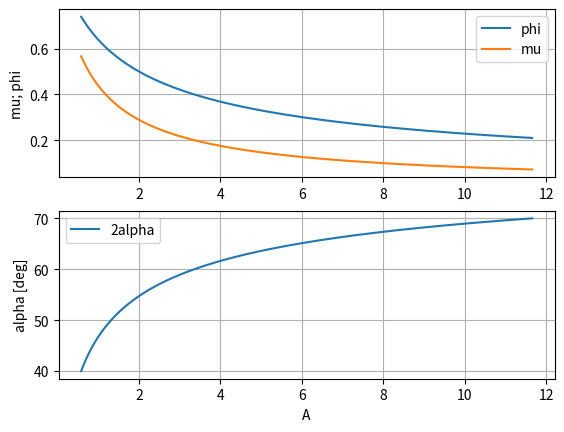
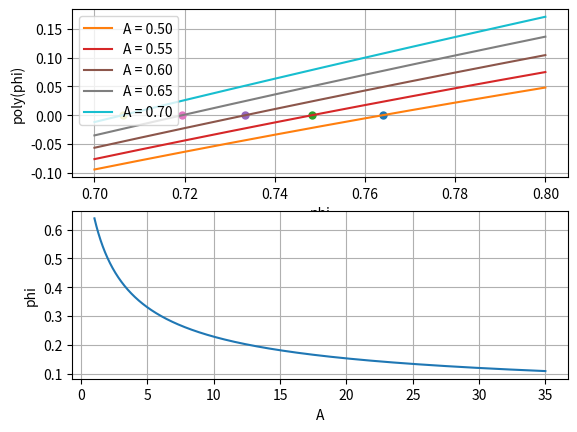
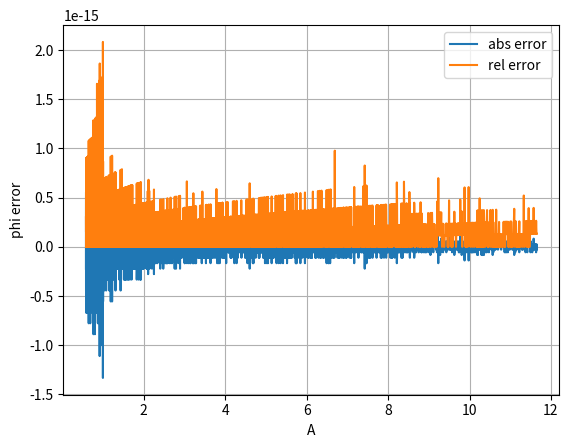

These figures' Python source, in order:
# -*- coding: utf-8 -*-
"""
Created on Thu Sep  9 19:04:48 2021

[redacted]
"""
import numpy as np

import matplotlib.pyplot as plt


test = "test"
print("test = %s"%(test))


##### ideal injector method #####

angle_i = 80 #deg
angle_f = 140 #deg
angle_step = 0.01 #deg

angle = np.arange(angle_i,angle_f,angle_step)

phi_list = []
A_list = []
mu_list = []

for alpha2 in angle:
    
    phi = 2/(2+(np.tan(alpha2/2*np.pi/180))**2)
    phi_list.append(phi)
    
    A = (1-phi)*np.sqrt(2/phi)/phi
    A_list.append(A)
    
    mu = phi*np.sqrt(phi/(2-phi))
    mu_list.append(mu)
    

for i in range(len(angle)):
    angle[i] = angle[i]/2

fig, (ax1) = plt.subplots(2)    

ax1[0].plot(A_list, phi_list, label = "phi")
ax1[0].plot(A_list, mu_list, label = "mu")

ax1[0].set_ylabel("mu; phi")

ax1[1].plot(A_list, angle, label = "2alpha")
ax1[1].set_xlabel("A")
ax1[1].set_ylabel("alpha [deg]")

    
ax1[0].legend()
ax1[1].legend()
ax1[0].grid()
ax1[1].grid()


A_list_ideal = A_list
phi_list_ideal = phi_list

##### real injector method #####

phi_list = np.arange(0.70,0.80,0.01)

A_i = 0.50
A_f = 0.65
A_step = 0.05
A_list = np.arange(A_i, A_f + A_step, A_step)

def poly(A,phi):
    return A**2*phi**3 -2*phi**2 +4*phi -2

def calc_phi_eq(geom_char_eq):
    coefs = [geom_char_eq**2, -2, 4, -2]
    roots = np.roots(coefs)

    count = 0
    
    phi_eq = -1
    
    for root in roots:
        if(0 < root < 1 and root.imag == 0):
            count+=1
            phi_eq = root.real
            
    if(phi_eq == -1):
        print("Error in Calc_Phi_eq:\n No valid root found.")
        
    if(count > 1):
        print("Error in Calc_Phi_eq:\n Multiple valid values found (A = %.2f)"%(geom_char_eq))
        print(roots)
    
    return phi_eq




fig, (ax2) = plt.subplots(2)    

for A in A_list:
    y = []
    for phi in phi_list:
        y.append(poly(A,phi))
    
    ax2[0].plot(calc_phi_eq(A), 0, '.', markersize=10)    
    ax2[0].plot(phi_list, y, label = "A = %.2f"%(A))

ax2[0].set_xlabel("phi")
ax2[0].set_ylabel("poly(phi)")

ax2[0].legend()
ax2[0].grid()


A_i = 1
A_f = 35
A_step = 0.01
A_list = np.arange(A_i, A_f + A_step, A_step)

phi_list = []

for A in A_list:
    phi_list.append(calc_phi_eq(A))

ax2[1].plot(A_list, phi_list)
ax2[1].set_xlabel("A")
ax2[1].set_ylabel("phi")
ax2[1].grid()


##### method comparison #####

A_list = A_list_ideal
phi_list = []

error_abs = []
error_rel = []

for i in range(len(A_list)):
    
    phi_list.append(calc_phi_eq(A_list[i]))
    
    error_abs.append(phi_list_ideal[i]-phi_list[i])
    error_rel.append(abs((phi_list_ideal[i]-phi_list[i])/phi_list_ideal[i]))
    
fig, (ax3) = plt.subplots() 

ax3.plot(A_list, error_abs, label = "abs error")
ax3.plot(A_list, error_rel, label = "rel error")

ax3.set_xlabel("A")
ax3.set_ylabel("phi error")

ax3.legend()
ax3.grid()

